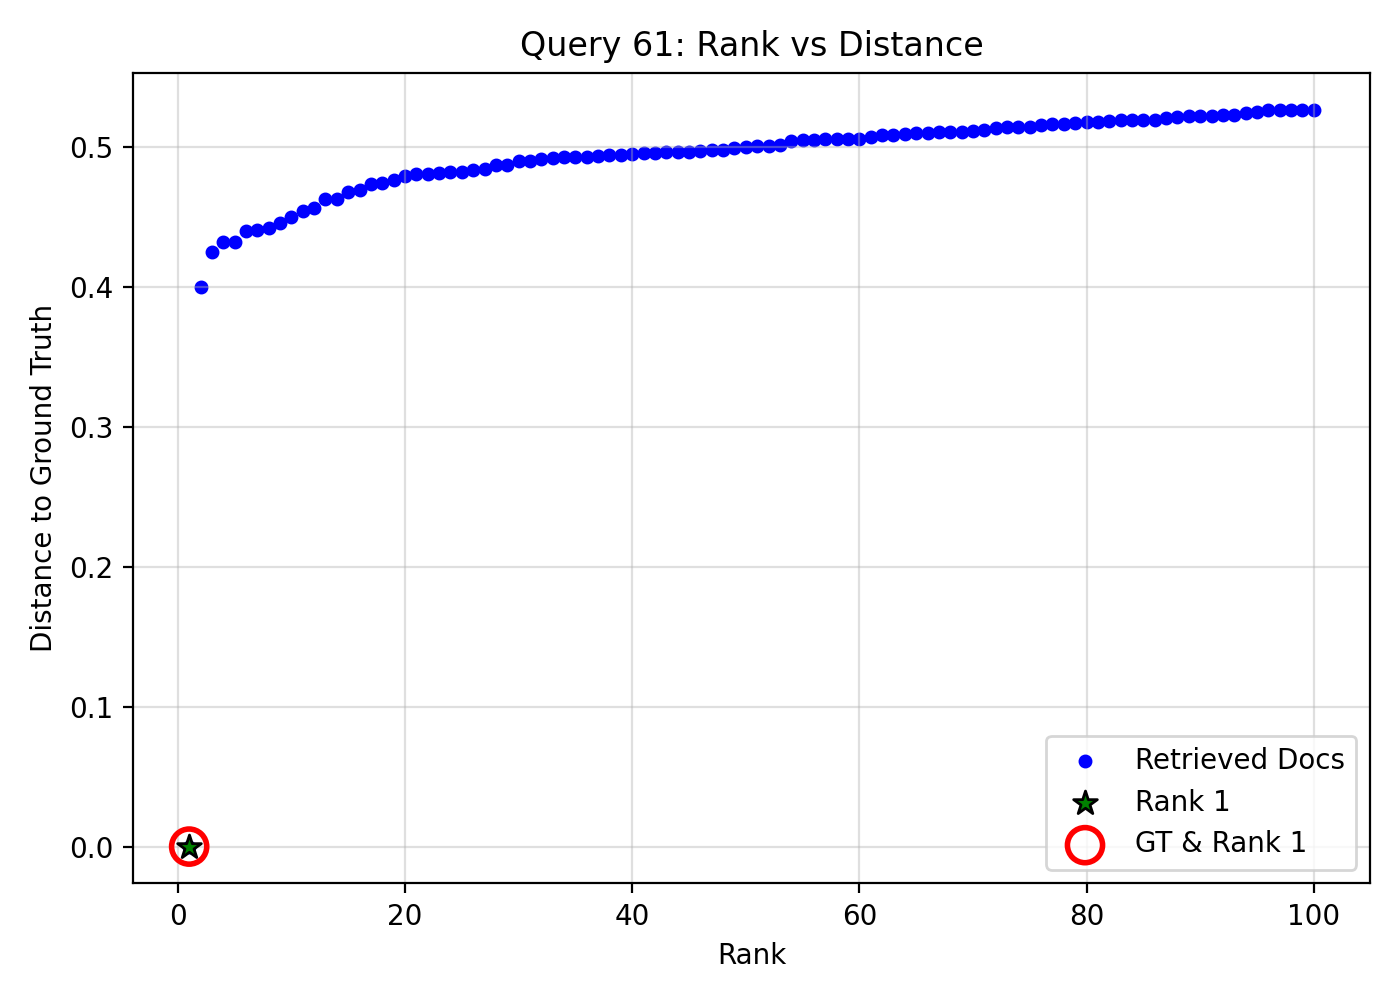

The file beside this chart, header and first rows:
query_idx, query_gt_id, doc_id, rank, distance, is_gt, is_rank_1
61, 19822586, 09d8813e-56ad-4a1c-941c-a61e2f914687, 1, 0.0, 1, 1
61, 19822586, dd2afbed-fe2d-4a58-8ef0-3e0ce5498330, 2, 0.4, 0, 0
61, 19822586, 5f4e2ebc-4f7c-4ec1-a3af-9273d48bcffb, 3, 0.4255, 0, 0
61, 19822586, a11c101b-e4ac-4b80-8a1d-9bf7231c1602, 4, 0.4324, 0, 0
61, 19822586, 608973ab-b1e2-4b3f-bec6-49d088c8367d, 5, 0.4325, 0, 0
61, 19822586, aa7760fd-78de-4f19-8090-0450df9017cf, 6, 0.4399, 0, 0
61, 19822586, d29d1b17-2552-4877-8e68-4de6b4885efd, 7, 0.4408, 0, 0
61, 19822586, 65b2c420-7f2b-446b-91c7-e923337719b8, 8, 0.442, 0, 0
61, 19822586, a3235bf1-5ab0-4988-9b9e-6a764494b2de, 9, 0.4459, 0, 0
61, 19822586, 111c58b2-7faa-4318-a548-c638111071e1, 10, 0.4505, 0, 0
61, 19822586, 67f9f284-1e63-4bcc-afc0-829ff5d3b55d, 11, 0.4547, 0, 0
61, 19822586, 99bf79bd-daf2-407b-9d79-ce1cfa41ee8e, 12, 0.4568, 0, 0
61, 19822586, e87f4064-62bb-45f5-b3a6-a136ebf5aed3, 13, 0.4628, 0, 0
61, 19822586, 62ac288d-6d46-45ba-843b-6459c64b370b, 14, 0.4632, 0, 0
61, 19822586, b2723785-ec0b-4a64-9fd5-9a52e2ec5464, 15, 0.4682, 0, 0
61, 19822586, 3f22ac9d-1c5a-4eb0-97e0-66eaf57c6113, 16, 0.4696, 0, 0
61, 19822586, 96d9324f-14d1-4c0e-94dc-ebf955407188, 17, 0.4737, 0, 0
61, 19822586, 7078693e-c386-4824-ade3-cb60de0b09ea, 18, 0.4743, 0, 0
61, 19822586, b229ff90-0dfa-498d-ae5e-a06fd2c5f564, 19, 0.4768, 0, 0
61, 19822586, 9d51599a-7562-4a07-b18b-81402b9eb618, 20, 0.4793, 0, 0
61, 19822586, 83562ec1-a219-405d-a423-4fd9cd368b5f, 21, 0.4808, 0, 0
61, 19822586, 242dfb33-b0f3-4fb5-a705-671783ca7d3b, 22, 0.481, 0, 0
61, 19822586, e3c9cf5b-09fd-4478-83ee-6769b9e02af7, 23, 0.4816, 0, 0
61, 19822586, 3e46ee69-cbf0-45b7-a618-dd80859fa56d, 24, 0.482, 0, 0
61, 19822586, f38a385d-08d3-4fca-a175-05bf2ff8f51e, 25, 0.4825, 0, 0
61, 19822586, d74a710e-284d-436b-9820-3a94d69917e3, 26, 0.4838, 0, 0
61, 19822586, 09055464-f523-4749-bfb8-0b6287597586, 27, 0.4849, 0, 0
61, 19822586, 09df6d8d-e7d5-4d7d-aafd-e71af99c3c96, 28, 0.4874, 0, 0
61, 19822586, e1d24e2f-3755-41a5-bdd2-9d4df129eb64, 29, 0.4875, 0, 0
61, 19822586, 918df69e-9ba6-41da-9cdb-e9cf6ab06979, 30, 0.4902, 0, 0
61, 19822586, dd8ca024-79ff-4cfb-a3b0-89b11b8786f9, 31, 0.4904, 0, 0
61, 19822586, 7452cd98-236a-4006-84a2-d77d0daa5457, 32, 0.4916, 0, 0
61, 19822586, 67d347ec-b350-4704-97c6-02df774d5925, 33, 0.4926, 0, 0
61, 19822586, 8cfa3124-4b3a-45d5-af00-91b533e0b50e, 34, 0.4931, 0, 0
61, 19822586, d15e5897-6903-47ae-966c-f4e63fee6f41, 35, 0.4932, 0, 0
61, 19822586, bbd247d4-5959-4d16-9377-413092fc1206, 36, 0.4933, 0, 0
61, 19822586, f4965626-6b2f-44da-ade7-2089cffc3448, 37, 0.4941, 0, 0
61, 19822586, cd9bca3e-755a-4106-9f7a-8b96fc4e09b7, 38, 0.4947, 0, 0
61, 19822586, 368d0566-a66b-4964-b887-29b8d3cc0c4a, 39, 0.4948, 0, 0
61, 19822586, 49981bde-68c7-4646-886f-0de0a56e7139, 40, 0.4951, 0, 0
61, 19822586, 6e8bcc28-0ecb-4f1f-af2d-646db7535eb3, 41, 0.4957, 0, 0
61, 19822586, 5b19133d-020e-46ad-8c06-118c0e71beb3, 42, 0.4963, 0, 0
61, 19822586, db0631e2-47cc-44ef-8efa-06b7a2f5733e, 43, 0.4964, 0, 0
61, 19822586, b8e12fb2-a353-4b62-bfee-47a700ad3f4d, 44, 0.4965, 0, 0
61, 19822586, 21d67343-37e0-44ff-851c-24f959eb2b3b, 45, 0.4967, 0, 0
61, 19822586, 4b83b013-1175-48d8-81be-2040d3550c93, 46, 0.4973, 0, 0
61, 19822586, 20a4a1d4-082d-432c-8da5-e8c3058f9b8a, 47, 0.4979, 0, 0
61, 19822586, e2ac508d-015e-442a-aca0-ec963214eafe, 48, 0.4985, 0, 0
61, 19822586, 38d0c678-9fe3-4977-a302-10ac8056d859, 49, 0.4999, 0, 0
61, 19822586, 9bc5986c-ed4e-4dfb-9391-55cbd785ee4b, 50, 0.5004, 0, 0
61, 19822586, a706f301-54d7-42c3-9d66-7af8ec9c33ef, 51, 0.5007, 0, 0
61, 19822586, ff217d9c-c62e-40bd-988c-d90dc1a1f7eb, 52, 0.5013, 0, 0
61, 19822586, 208cf602-faf2-4390-9163-3f37c2ae8fc2, 53, 0.502, 0, 0
61, 19822586, 2ebb29fb-52cd-4d3d-9ab6-775df2ba60c1, 54, 0.5047, 0, 0
61, 19822586, 470f8b51-47e2-4e59-88e1-f892212af64d, 55, 0.5054, 0, 0
61, 19822586, f96cce6b-e28b-4866-8038-37f64cca53c3, 56, 0.5056, 0, 0
61, 19822586, c3f8a4a9-685e-4015-8c03-c21960abd713, 57, 0.5059, 0, 0
61, 19822586, c0a8e2d2-c152-45ff-9802-35f99b7fc50d, 58, 0.5062, 0, 0
61, 19822586, f4e2435b-bb4e-45d1-9dc1-1d33452d22db, 59, 0.5062, 0, 0
61, 19822586, 385438c9-c015-4f86-9106-832d3b729996, 60, 0.5063, 0, 0
... 40 more rows
